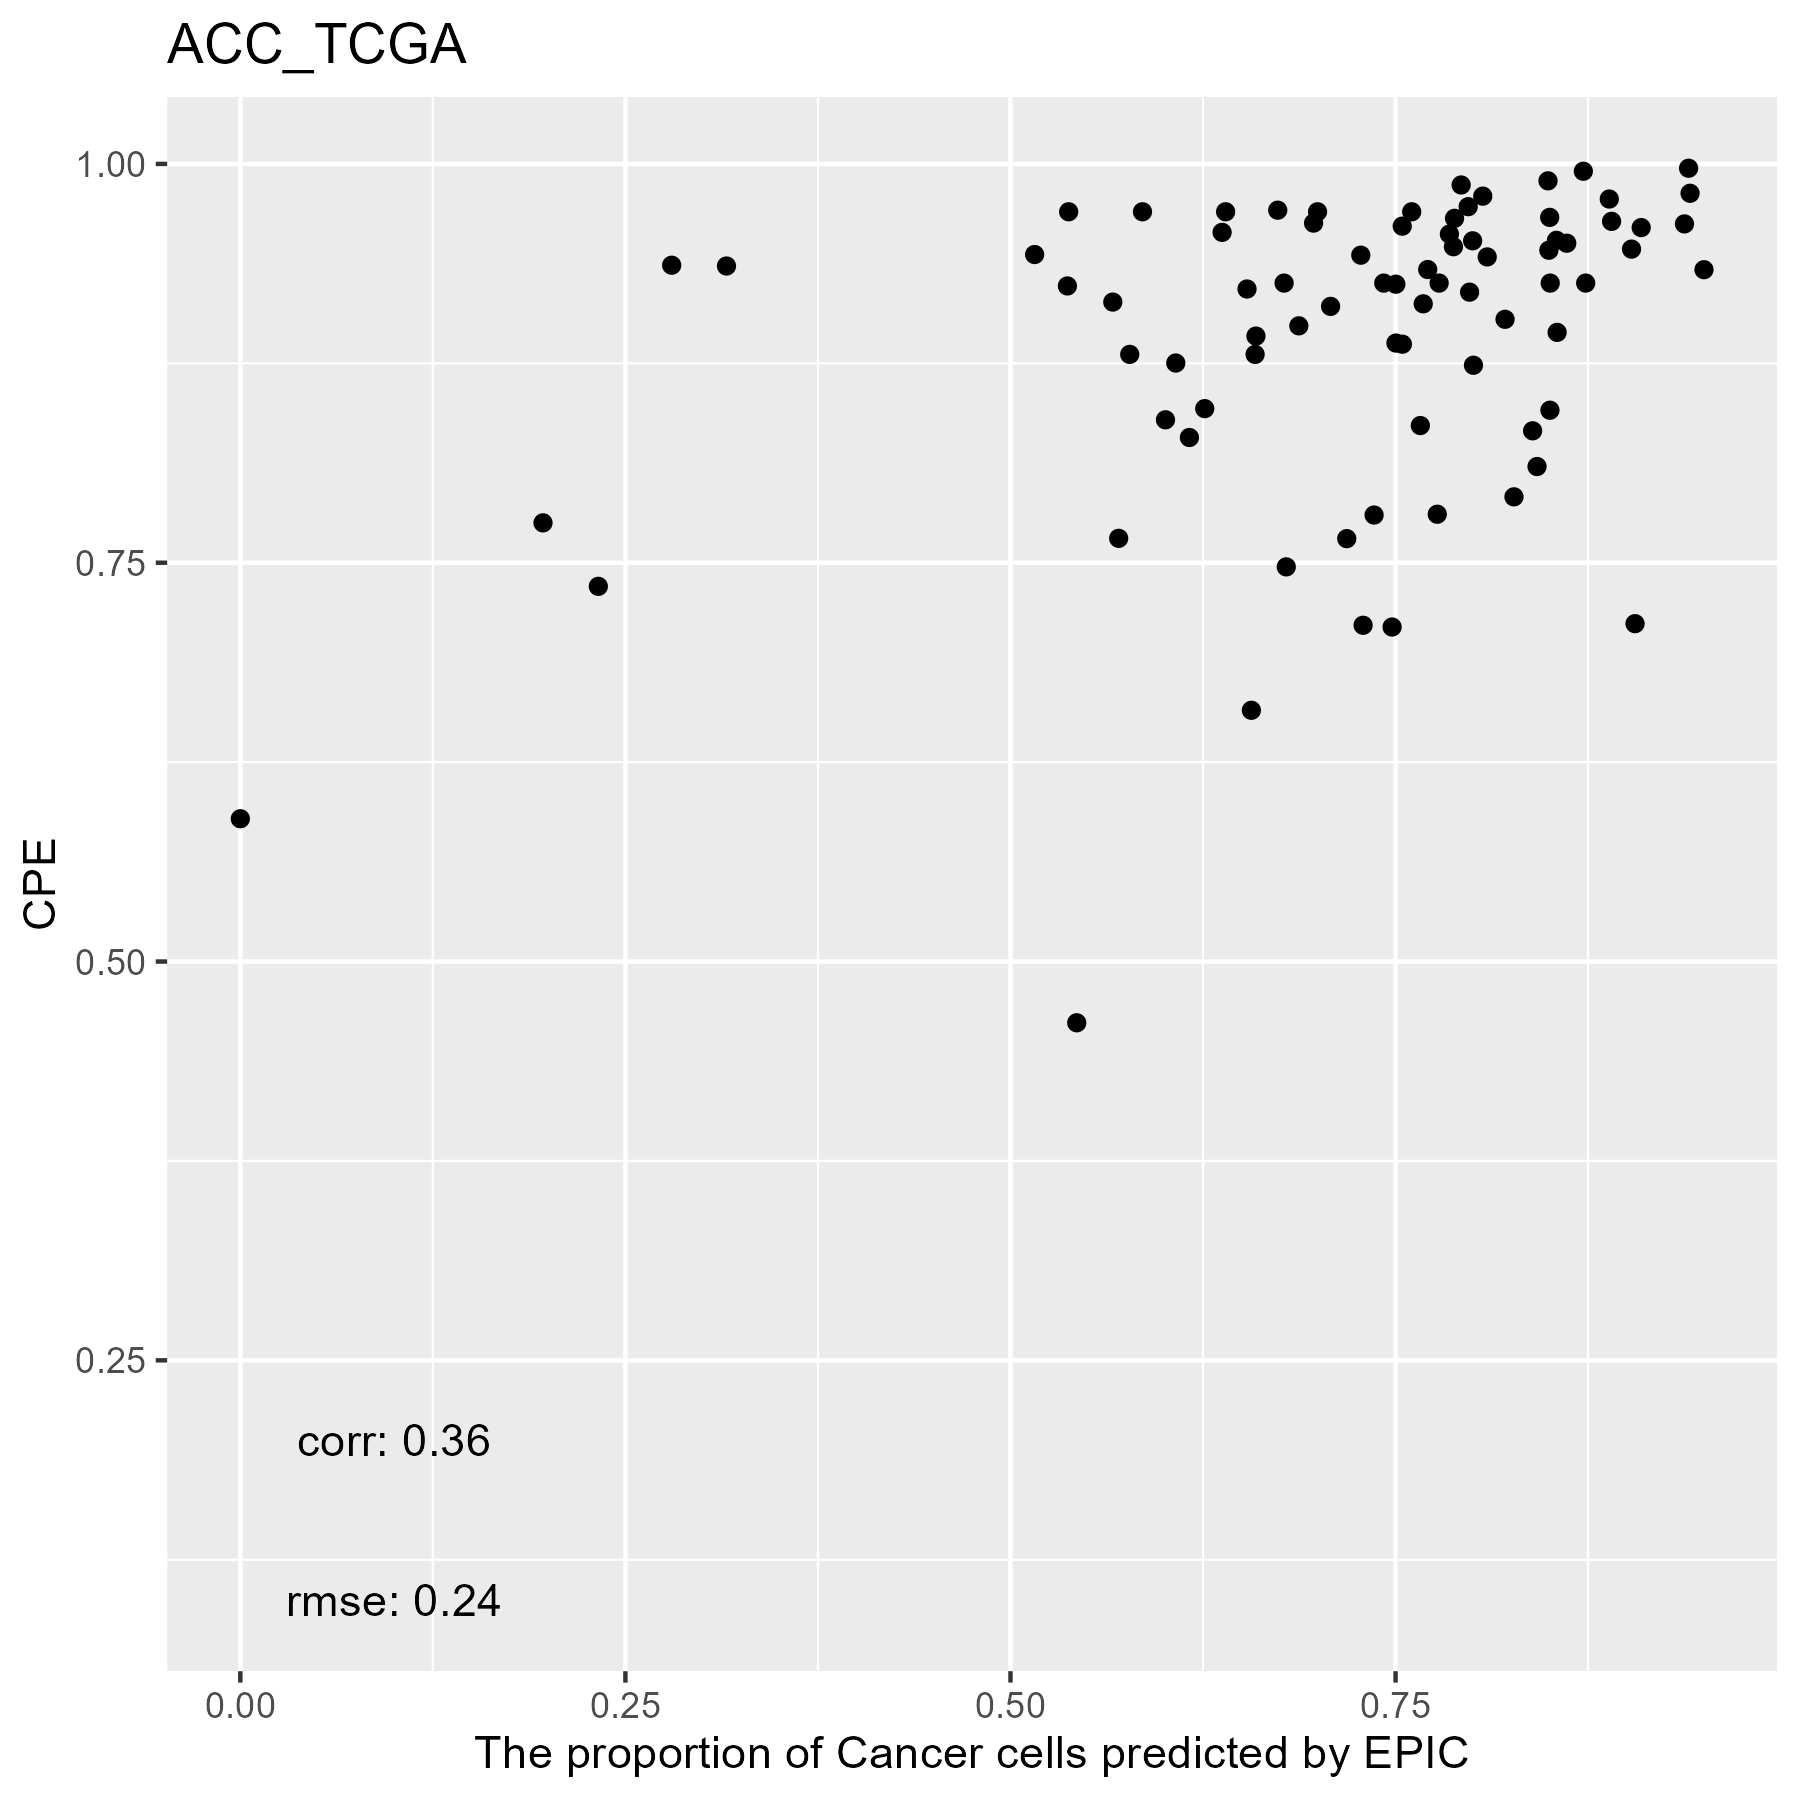

The file beside this chart, header and first rows:
, cellFractions.B.Cells, cellFractions.Endothelial.Cells, cellFractions.Fibroblasts, cellFractions.Macrophages, cellFractions.NK, cellFractions.T.Cells, cellFractions.otherCells
TCGA.OR.A5LO.01A, 0.01096, 0.08783, 0.00787, 1.07885848319889e-05, 7.83151158348601e-10, 0.02142, 0.8719
TCGA.P6.A5OG.01A, 2.73769537668424e-08, 0.2714, 0.0333, 0.1298, 0.02245, 1.81531465479708e-05, 0.543
TCGA.OR.A5J6.01A, 0.02616, 0.2424, 6.24494322723986e-06, 0.05031, 7.56327687259546e-09, 0.08048, 0.6006
TCGA.OR.A5LT.01A, 0.00959, 0.06807, 0.01511, 0.005157, 8.22319103616682e-09, 0.04093, 0.8611
TCGA.OR.A5JY.01A, 0.009789, 0.1142, 0.0142, 0.02194, 1.09226194920856e-08, 0.01876, 0.8211
TCGA.OR.A5JV.01A, 3.05131937213886e-07, 0.1822, 0.0003218, 0.08721, 4.89542192401926e-09, 0.07382, 0.6564
TCGA.OR.A5JT.01A, 0.03264, 0.2103, 0.006136, 0.003642, 1.4665893127664e-06, 0.09369, 0.6536
TCGA.OR.A5KX.01A, 0.04093, 0.227, 0.001213, 0.001719, 8.54032930398484e-09, 0.08943, 0.6397
TCGA.OR.A5K3.01A, 0.01514, 0.08149, 0.00113, 0.007438, 2.13849203441382e-09, 0.0399, 0.8549
TCGA.OR.A5JZ.01A, 0.04864, 0.2754, 0.006331, 0.005648, 3.54679883545923e-09, 0.1271, 0.5369
TCGA.OR.A5LC.01A, 0.01827, 0.1252, 0.03304, 0.01622, 4.04457326387305e-09, 0.03927, 0.768
TCGA.OR.A5LH.01A, 0.01547, 0.1204, 0.003262, 0.01723, 5.35899837361168e-09, 0.04562, 0.7981
TCGA.OR.A5LM.01A, 0.01251, 0.08446, 0.004908, 0.009754, 8.27943030187619e-09, 0.03391, 0.8545
TCGA.OR.A5J5.01A, 0.01537, 0.06558, 0.00057, 0.002531, 1.01009997686318e-09, 0.0272, 0.8888
TCGA.P6.A5OF.01A, 0.00138, 0.07447, 0.02799, 0.01368, 3.22987835712848e-09, 0.009043, 0.8734
TCGA.OR.A5LD.01A, 0.02427, 0.1223, 0.007571, 2.58072001913528e-09, 4.7669245285724e-10, 0.04868, 0.7972
TCGA.OR.A5L3.01A, 0.02119, 0.08958, 0.004617, 0.0003975, 5.96747147375802e-10, 0.04237, 0.8418
TCGA.OR.A5LK.01A, 0.0006459, 0.05224, 3.49696250870619e-09, 0.02125, 3.41979993848973e-08, 0.0204, 0.9055
TCGA.OR.A5LG.01A, 0.03401, 0.2193, 0.03653, 0.03984, 1.89694537505588e-07, 0.09293, 0.5774
TCGA.OR.A5KO.01A, 0.02375, 0.1224, 0.01202, 0.0003671, 9.35257219903515e-11, 0.04887, 0.7926
TCGA.OR.A5JJ.01A, 0.008854, 0.03099, 0.01089, 0.006478, 0.001638, 0.003579, 0.9376
TCGA.OR.A5JL.01A, 1.40375565952811e-08, 0.02736, 2.53204674014351e-08, 0.0224, 2.35803637551598e-08, 3.86864817285744e-07, 0.9502
TCGA.OR.A5KV.01A, 0.03101, 0.1907, 0.006228, 2.61886402762071e-07, 2.23903185674993e-10, 0.07266, 0.6994
TCGA.OR.A5JE.01A, 0.1101, 0.414, 0.01495, 0.008995, 1.97446554684219e-08, 0.172, 0.28
TCGA.PK.A5HB.01A, 0.0517, 0.4599, 9.6687756171253e-06, 1.76594623175036e-09, 4.24793819277519e-08, 0.1728, 0.3156
TCGA.OR.A5JM.01A, 0.01727, 0.03282, 0.08411, 0.002322, 1.48890702755449e-08, 0.0145, 0.849
TCGA.OR.A5JD.01A, 0.009183, 0.08898, 6.72756074713975e-05, 0.01178, 3.15854864025276e-07, 0.03976, 0.8502
TCGA.OR.A5LN.01A, 0.02403, 0.1339, 0.001928, 0.007797, 6.99849049896904e-09, 0.06631, 0.7661
TCGA.OR.A5K6.01A, 0.009537, 0.09799, 0.0001715, 0.01189, 1.67479995768787e-09, 0.03001, 0.8504
TCGA.OR.A5JR.01A, 0.03843, 0.2275, 0.003694, 0.006477, 2.50069457376096e-08, 0.09775, 0.6261
TCGA.OR.A5L6.01A, 0.02568, 0.128, 0.003979, 0.002349, 3.4327958942791e-09, 0.06173, 0.7783
TCGA.OR.A5JI.01A, 0.01856, 0.1081, 0.01823, 0.003388, 9.70236676942336e-09, 0.05111, 0.8006
TCGA.OR.A5J2.01A, 0.03114, 0.2104, 0.002787, 0.007294, 5.56499379275098e-08, 0.06114, 0.6872
TCGA.OR.A5LL.01A, 0.03002, 0.1726, 0.02332, 0.005977, 5.25552700145567e-07, 0.09043, 0.6776
TCGA.OR.A5K1.01A, 0.03854, 0.2534, 0.003294, 0.002358, 7.66601749261762e-07, 0.09512, 0.6073
TCGA.PK.A5HA.01A, 4.40426634181222e-06, 0.1077, 1.57029897374829e-09, 0.04571, 7.40580813373022e-08, 0.01971, 0.8269
TCGA.OR.A5LR.01A, 0.0277, 0.1792, 0.01787, 0.007045, 2.61775039654603e-09, 0.1094, 0.6588
TCGA.OR.A5JX.01A, 0.02389, 0.1595, 0.001289, 0.003659, 2.58824915512027e-09, 0.05121, 0.7605
TCGA.OU.A5PI.01A, 0.02035, 0.125, 0.02536, 0.004357, 2.78695984470561e-10, 0.05409, 0.7709
TCGA.OR.A5JA.01A, 0.01348, 0.09431, 0.03825, 0.007223, 3.18668776294307e-09, 0.0467, 0.8
TCGA.OR.A5KY.01A, 0.0362, 0.1328, 0.008894, 0.02133, 1.27006955256404e-09, 0.0463, 0.7544
TCGA.OR.A5L9.01A, 0.01979, 0.09049, 0.003394, 0.002819, 8.32478380947642e-09, 0.04454, 0.839
TCGA.PK.A5H9.01A, 0.03372, 0.2365, 0.02175, 0.005085, 2.91315460029754e-10, 0.08683, 0.6162
TCGA.OR.A5JK.01A, 0.02514, 0.1328, 0.005612, 0.02708, 9.06747546187522e-09, 0.08049, 0.7289
TCGA.OR.A5LJ.01A, 0.02407, 0.1224, 0.002964, 0.006349, 3.33483457648796e-09, 0.0566, 0.7876
TCGA.OR.A5K9.01A, 0.02288, 0.1163, 0.02575, 0.002243, 8.05744463690921e-09, 0.0479, 0.785
TCGA.OR.A5LA.01A, 0.02294, 0.1607, 0.01033, 0.02042, 4.45345209152136e-09, 0.06731, 0.7183
TCGA.OR.A5JP.01A, 0.01696, 0.1027, 0.02332, 0.005478, 4.97122270694238e-09, 0.04205, 0.8095
TCGA.OR.A5LE.01A, 0.01983, 0.03805, 5.79102646846466e-06, 0.001863, 8.27177087071216e-09, 9.73965134958932e-10, 0.9402
TCGA.OR.A5JB.01A, 9.08429915390398e-11, 5.39742694923616e-06, 2.82905809086544e-08, 0.2583, 0.0627, 1.72237965410538e-07, 0.679
TCGA.OR.A5J3.01A, 0.01685, 0.05954, 1.232946028487e-05, 0.002828, 1.46265168817007e-09, 0.01758, 0.9032
TCGA.OR.A5JQ.01A, 0.01005, 0.08058, 0.06135, 0.02498, 1.68952688023932e-09, 0.04597, 0.7771
TCGA.OR.A5J7.01A, 0.05131, 0.2318, 0.002816, 6.0881222085929e-07, 7.0571403721336e-09, 0.07671, 0.6374
TCGA.OR.A5KZ.01A, 0.02693, 0.1877, 0.06177, 0.00723, 4.47432808071716e-09, 0.05699, 0.6594
TCGA.OR.A5KW.01A, 0.001147, 0.0591, 0.007007, 0.007195, 5.71803190603477e-09, 0.01608, 0.9095
TCGA.PA.A5YG.01A, 0.01273, 0.1539, 7.24263403531527e-08, 0.02165, 3.36168039368304e-10, 0.06393, 0.7477
TCGA.OR.A5J9.01A, 0.02914, 0.1773, 0.009055, 3.65839884598892e-05, 5.98517058713711e-09, 0.05706, 0.7274
TCGA.OR.A5K4.01A, 0.03814, 0.2766, 0.01817, 1.01319071220683e-08, 3.14463993324589e-08, 0.1514, 0.5157
TCGA.OR.A5K2.01A, 0.09543, 0.2265, 0.001009, 0.008985, 2.30443150528206e-09, 0.08237, 0.5857
TCGA.OR.A5JO.01A, 0.006158, 0.405, 3.27368206644579e-05, 0.1851, 3.26827276273305e-08, 0.1713, 0.2324
... 19 more rows
